Run: headless pygame with SDL's dummy video driver; simulated clock (each Clock.tick advances the game by its frame time, no real sleeping); random seed 0; keys injected as events and as key.get_pressed() state; mouse plan: one left click at the window centre at the start of phase 2, then a move to the lower-right quarter at the start of phase 3; restart key RETURN tapped at the start of phases 3 and 4.
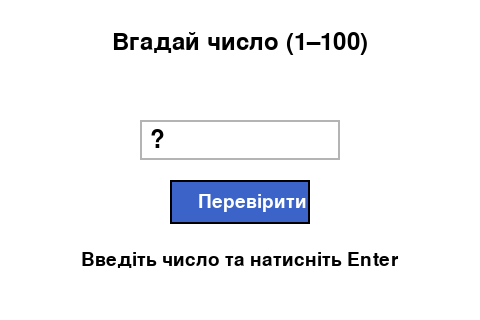
Frame 1 of 4 · flips 1–60 · no input
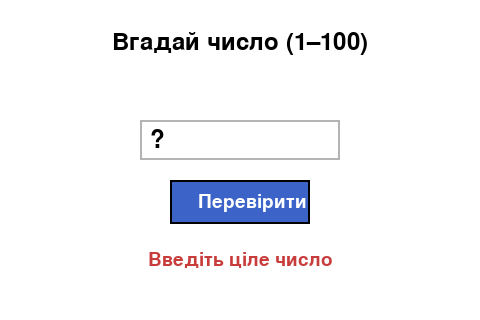
Frame 2 of 4 · flips 61–180 · clicked the window centre · tapped SPACE, RETURN · held RIGHT (→), D
Frame 3 of 4 · flips 181–300 · moved the mouse to the lower-right quarter · tapped RETURN · held DOWN (↓), S · screen unchanged from frame 2, image omitted
Frame 4 of 4 · flips 301–420 · tapped RETURN · held LEFT (←), A, UP (↑), W · screen unchanged from frame 3, image omitted

The pygame program that drew these frames:

import random
import pygame

pygame.init()

WIDTH, HEIGHT = 480, 320
screen = pygame.display.set_mode((WIDTH, HEIGHT))
pygame.display.set_caption("Вгадай число (1–100)")
clock = pygame.time.Clock()

WHITE = (255, 255, 255)
BLACK = (0, 0, 0)
GRAY = (180, 180, 180)
GREEN = (50, 180, 80)
RED = (200, 60, 60)
BLUE = (60, 100, 200)

font_large = pygame.font.Font(None, 36)
font_small = pygame.font.Font(None, 28)

secret = random.randint(1, 100)
attempts_left = 10
guessed = False
game_over = False
input_text = ""
message = "Введіть число та натисніть Enter"
message_color = BLACK

input_rect = pygame.Rect(140, 120, 200, 40)
button_rect = pygame.Rect(170, 180, 140, 44)


def check_guess():
    global message, message_color, guessed, game_over, attempts_left, input_text
    try:
        guess = int(input_text)
        if 1 <= guess <= 100:
            attempts_left -= 1
            if guess == secret:
                guessed = True
                game_over = True
                message = f"Вітаємо! Ви вгадали: {secret}"
                message_color = GREEN
            elif guess < secret:
                message = f"Більше. Залишилось спроб: {attempts_left}"
                message_color = BLUE
            else:
                message = f"Менше. Залишилось спроб: {attempts_left}"
                message_color = BLUE
            if attempts_left <= 0 and not guessed:
                game_over = True
                message = f"Спроб вичерпано. Загадане число: {secret}"
                message_color = RED
        else:
            message = "Число має бути від 1 до 100"
            message_color = RED
    except ValueError:
        message = "Введіть ціле число"
        message_color = RED
    input_text = ""


running = True
while running:
    for event in pygame.event.get():
        if event.type == pygame.QUIT:
            running = False
        if event.type == pygame.KEYDOWN:
            if event.key == pygame.K_ESCAPE:
                running = False
            if not game_over:
                if event.key == pygame.K_RETURN:
                    check_guess()
                elif event.key == pygame.K_BACKSPACE:
                    input_text = input_text[:-1]
                elif event.unicode.isdigit() and len(input_text) < 3:
                    input_text += event.unicode
        if event.type == pygame.MOUSEBUTTONDOWN and not game_over:
            if button_rect.collidepoint(event.pos):
                check_guess()

    screen.fill(WHITE)

    title = font_large.render("Вгадай число (1–100)", True, BLACK)
    screen.blit(title, (WIDTH // 2 - title.get_width() // 2, 30))

    pygame.draw.rect(screen, GRAY, input_rect, 2)
    text_surf = font_large.render(input_text or "?", True, BLACK)
    screen.blit(text_surf, (input_rect.x + 10, input_rect.y + 8))

    if not game_over:
        pygame.draw.rect(screen, BLUE, button_rect)
        pygame.draw.rect(screen, BLACK, button_rect, 2)
        btn_text = font_small.render("Перевірити", True, WHITE)
        screen.blit(btn_text, (button_rect.x + 28, button_rect.y + 12))

    msg_surf = font_small.render(message, True, message_color)
    screen.blit(msg_surf, (WIDTH // 2 - msg_surf.get_width() // 2, 250))

    pygame.display.flip()
    clock.tick(60)

pygame.quit()
